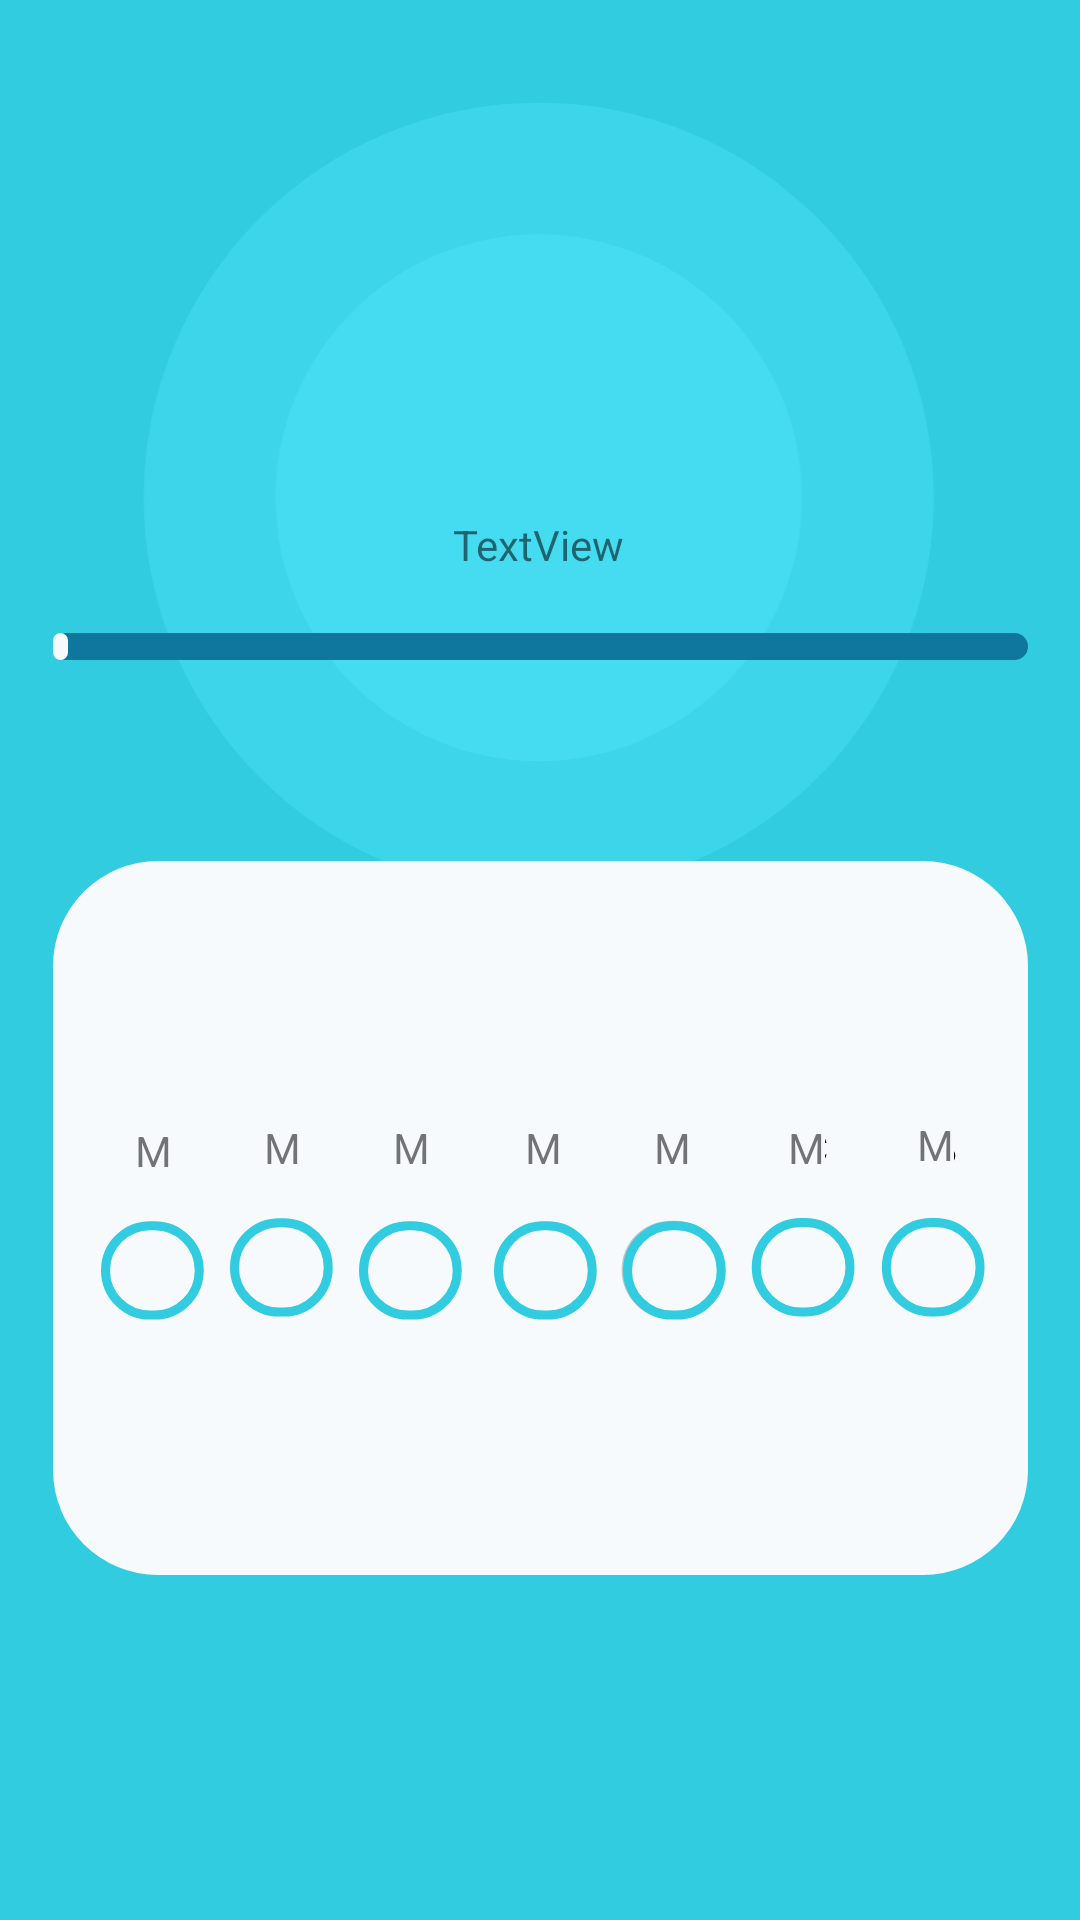

This screen was rendered from an Android layout file. Write that file and the resources it references.
<!-- AndroidManifest.xml: application theme Theme.EarMem -->
<!-- res/layout/rating_fragment.xml -->
<?xml version="1.0" encoding="utf-8"?>
<androidx.constraintlayout.widget.ConstraintLayout xmlns:android="http://schemas.android.com/apk/res/android"
    xmlns:app="http://schemas.android.com/apk/res-auto"
    android:layout_width="match_parent"
    android:layout_height="match_parent"
    android:background="#32CCE1">



    <ImageView
        android:id="@+id/imageView13"
        android:layout_width="wrap_content"
        android:layout_height="wrap_content"
        app:layout_constraintEnd_toEndOf="parent"
        app:layout_constraintStart_toStartOf="parent"
        app:layout_constraintTop_toTopOf="parent"
        app:srcCompat="@drawable/ic_background_rating" />

    <TextView
        android:id="@+id/ratingText"
        android:layout_width="wrap_content"
        android:layout_height="wrap_content"
        android:layout_marginTop="172dp"
        android:text="TextView"
        app:layout_constraintEnd_toEndOf="parent"
        app:layout_constraintHorizontal_bias="0.498"
        app:layout_constraintStart_toStartOf="parent"
        app:layout_constraintTop_toTopOf="parent" />

    <ImageView
        android:id="@+id/ratingImage"
        android:layout_width="wrap_content"
        android:layout_height="wrap_content"
        android:layout_marginTop="20dp"
        app:layout_constraintEnd_toEndOf="parent"
        app:layout_constraintStart_toStartOf="parent"
        app:layout_constraintTop_toBottomOf="@+id/ratingText"
        app:srcCompat="@drawable/ic__0" />

    <ImageView
        android:id="@+id/imageView12"
        android:layout_width="wrap_content"
        android:layout_height="wrap_content"
        android:layout_marginBottom="48dp"
        app:layout_constraintBottom_toBottomOf="parent"
        app:layout_constraintEnd_toEndOf="parent"
        app:layout_constraintStart_toStartOf="parent"
        app:srcCompat="@drawable/elephant_big" />

    <ImageView
        android:id="@+id/imageView10"
        android:layout_width="wrap_content"
        android:layout_height="wrap_content"
        app:layout_constraintBottom_toTopOf="@+id/imageView12"
        app:layout_constraintEnd_toEndOf="parent"
        app:layout_constraintStart_toStartOf="parent"
        app:layout_constraintTop_toBottomOf="@+id/ratingImage"
        app:srcCompat="@drawable/ic_calendar" />

    <ImageView
        android:id="@+id/imageMon"
        android:layout_width="wrap_content"
        android:layout_height="wrap_content"
        android:layout_marginStart="20dp"
        android:layout_marginTop="14dp"
        android:layout_marginBottom="19dp"
        android:visibility="invisible"
        app:layout_constraintBottom_toBottomOf="@+id/imageView10"
        app:layout_constraintStart_toStartOf="@+id/ratingImage"
        app:layout_constraintTop_toTopOf="@+id/imageView10"
        app:layout_constraintVertical_bias="0.588"
        app:srcCompat="@drawable/ic_yee" />

    <ImageView
        android:id="@+id/imageTues"
        android:layout_width="wrap_content"
        android:layout_height="wrap_content"
        android:layout_marginStart="8dp"
        android:visibility="invisible"
        app:layout_constraintBottom_toBottomOf="@+id/imageMon"
        app:layout_constraintStart_toEndOf="@+id/imageMon"
        app:srcCompat="@drawable/ic_yee" />

    <ImageView
        android:id="@+id/imageWed"
        android:layout_width="wrap_content"
        android:layout_height="wrap_content"
        android:layout_marginStart="8dp"
        android:visibility="invisible"
        app:layout_constraintBottom_toBottomOf="@+id/imageTues"
        app:layout_constraintStart_toEndOf="@+id/imageTues"
        app:srcCompat="@drawable/ic_yee" />

    <ImageView
        android:id="@+id/imageThur"
        android:layout_width="wrap_content"
        android:layout_height="wrap_content"
        android:layout_marginStart="9dp"
        android:visibility="invisible"
        app:layout_constraintBottom_toBottomOf="@+id/imageWed"
        app:layout_constraintStart_toEndOf="@+id/imageWed"
        app:srcCompat="@drawable/ic_yee" />

    <ImageView
        android:id="@+id/imageFri"
        android:layout_width="wrap_content"
        android:layout_height="wrap_content"
        android:layout_marginStart="8dp"
        android:visibility="invisible"
        app:layout_constraintBottom_toBottomOf="@+id/imageThur"
        app:layout_constraintStart_toEndOf="@+id/imageThur"
        app:srcCompat="@drawable/ic_yee" />

    <ImageView
        android:id="@+id/imageSat"
        android:layout_width="wrap_content"
        android:layout_height="wrap_content"
        android:layout_marginStart="8dp"
        android:visibility="invisible"
        app:layout_constraintBottom_toBottomOf="@+id/imageFri"
        app:layout_constraintStart_toEndOf="@+id/imageFri"
        app:srcCompat="@drawable/ic_yee" />

    <ImageView
        android:id="@+id/imageSun"
        android:layout_width="wrap_content"
        android:layout_height="wrap_content"
        android:layout_marginStart="8dp"
        android:visibility="invisible"
        app:layout_constraintBottom_toBottomOf="@+id/imageSat"
        app:layout_constraintStart_toEndOf="@+id/imageSat"
        app:srcCompat="@drawable/ic_yee" />

    <TextView
        android:id="@+id/textMon"
        android:layout_width="wrap_content"
        android:layout_height="wrap_content"
        android:background="#F6FAFD"
        android:text="M"
        app:layout_constraintBottom_toTopOf="@+id/imageMon"
        app:layout_constraintEnd_toEndOf="@+id/imageMon"
        app:layout_constraintStart_toStartOf="@+id/imageMon"
        app:layout_constraintTop_toTopOf="@+id/imageView10"
        app:layout_constraintVertical_bias="0.861" />

    <TextView
        android:id="@+id/textTues"
        android:layout_width="wrap_content"
        android:layout_height="wrap_content"
        android:background="#F6FAFD"
        android:text="M"
        app:layout_constraintBottom_toTopOf="@+id/imageMon"
        app:layout_constraintEnd_toEndOf="@+id/imageTues"
        app:layout_constraintStart_toStartOf="@+id/imageTues"
        app:layout_constraintTop_toTopOf="@+id/imageView10"
        app:layout_constraintVertical_bias="0.851" />

    <TextView
        android:id="@+id/textWed"
        android:layout_width="wrap_content"
        android:layout_height="wrap_content"
        android:background="#F6FAFD"
        android:text="M"
        app:layout_constraintBottom_toTopOf="@+id/imageMon"
        app:layout_constraintEnd_toEndOf="@+id/imageWed"
        app:layout_constraintStart_toStartOf="@+id/imageWed"
        app:layout_constraintTop_toTopOf="@+id/imageView10"
        app:layout_constraintVertical_bias="0.851" />

    <TextView
        android:id="@+id/textThur"
        android:layout_width="wrap_content"
        android:layout_height="wrap_content"
        android:background="#F6FAFD"
        android:text="M"
        app:layout_constraintBottom_toTopOf="@+id/imageMon"
        app:layout_constraintEnd_toEndOf="@+id/imageThur"
        app:layout_constraintStart_toStartOf="@+id/imageThur"
        app:layout_constraintTop_toTopOf="@+id/imageView10"
        app:layout_constraintVertical_bias="0.851" />

    <TextView
        android:id="@+id/textFri"
        android:layout_width="wrap_content"
        android:layout_height="wrap_content"
        android:background="#F6FAFD"
        android:text="M"
        app:layout_constraintBottom_toTopOf="@+id/imageMon"
        app:layout_constraintEnd_toEndOf="@+id/imageFri"
        app:layout_constraintStart_toStartOf="@+id/imageFri"
        app:layout_constraintTop_toTopOf="@+id/imageView10"
        app:layout_constraintVertical_bias="0.851" />

    <TextView
        android:id="@+id/textSat"
        android:layout_width="wrap_content"
        android:layout_height="wrap_content"
        android:layout_marginStart="3dp"
        android:background="#F6FAFD"
        android:text="M"
        app:layout_constraintBottom_toTopOf="@+id/imageMon"
        app:layout_constraintEnd_toEndOf="@+id/imageSat"
        app:layout_constraintStart_toStartOf="@+id/imageSat"
        app:layout_constraintTop_toTopOf="@+id/imageView10"
        app:layout_constraintVertical_bias="0.851" />

    <TextView
        android:id="@+id/textSun"
        android:layout_width="wrap_content"
        android:layout_height="wrap_content"
        android:layout_marginStart="3dp"
        android:background="#F6FAFD"
        android:text="M"
        app:layout_constraintBottom_toTopOf="@+id/imageMon"
        app:layout_constraintEnd_toEndOf="@+id/imageSun"
        app:layout_constraintStart_toStartOf="@+id/imageSun"
        app:layout_constraintTop_toTopOf="@+id/imageView10"
        app:layout_constraintVertical_bias="0.841" />
</androidx.constraintlayout.widget.ConstraintLayout>
<!-- resources referenced by this layout -->
<resources>
  <!-- drawable ic__0 (drawable) -->
  <vector xmlns:android="http://schemas.android.com/apk/res/android"
      android:width="333dp"
      android:height="17dp"
      android:viewportWidth="333"
      android:viewportHeight="17">
    <path
        android:pathData="M8.5,0L324.5,0A4.5,4.5 0,0 1,329 4.5L329,4.5A4.5,4.5 0,0 1,324.5 9L8.5,9A4.5,4.5 0,0 1,4 4.5L4,4.5A4.5,4.5 0,0 1,8.5 0z"
        android:fillColor="#0F769E"/>
    <path
        android:pathData="M6.5,0L6.5,0A2.5,2.5 0,0 1,9 2.5L9,6.5A2.5,2.5 0,0 1,6.5 9L6.5,9A2.5,2.5 0,0 1,4 6.5L4,2.5A2.5,2.5 0,0 1,6.5 0z"
        android:fillColor="#F6FAFD"/>
  </vector>
  <!-- drawable ic_background_rating (drawable) -->
  <vector xmlns:android="http://schemas.android.com/apk/res/android"
      android:width="375dp"
      android:height="729dp"
      android:viewportWidth="375"
      android:viewportHeight="729">
    <path
        android:pathData="M0,0H375V729H0V0Z"
        android:fillColor="#32CCE1"/>
    <path
        android:pathData="M187,189m-150,0a150,150 0,1 1,300 0a150,150 0,1 1,-300 0"
        android:fillColor="#57EBFF"
        android:fillAlpha="0.3"/>
    <path
        android:pathData="M187,189m-100,0a100,100 0,1 1,200 0a100,100 0,1 1,-200 0"
        android:fillColor="#57EBFF"
        android:fillAlpha="0.3"/>
  </vector>
  <!-- drawable ic_calendar: vector/xml drawable (drawable, 8107 chars, omitted) -->
  <!-- drawable ic_yee (drawable) -->
  <vector xmlns:android="http://schemas.android.com/apk/res/android"
      android:width="35dp"
      android:height="33dp"
      android:viewportWidth="35"
      android:viewportHeight="33">
    <path
        android:pathData="M16.401,1.5L17.837,1.5A14.901,14.901 0,0 1,32.738 16.401L32.738,16.401A14.901,14.901 0,0 1,17.837 31.303L16.401,31.303A14.901,14.901 0,0 1,1.5 16.401L1.5,16.401A14.901,14.901 0,0 1,16.401 1.5z"
        android:strokeWidth="3"
        android:fillColor="#32CCE1"
        android:strokeColor="#32CCE1"/>
    <path
        android:pathData="M13.793,23.634L7.293,17.096C6.902,16.704 6.902,16.067 7.293,15.674L8.707,14.252C9.098,13.859 9.731,13.859 10.121,14.252L14.5,18.655L23.879,9.223C24.269,8.83 24.902,8.83 25.293,9.223L26.707,10.645C27.098,11.038 27.098,11.675 26.707,12.068L15.207,23.634C14.817,24.026 14.183,24.026 13.793,23.634V23.634Z"
        android:fillColor="#F6FAFD"/>
  </vector>
  <style name="Theme.EarMem" parent="Theme.MaterialComponents.Light.NoActionBar">
          <item name="colorPrimaryDark">#32CCE1</item>
      </style>
</resources>
